Dataset: data (GitHub, akshara-a/open-data-intelligence-hub). Classes: defective front, ok front.

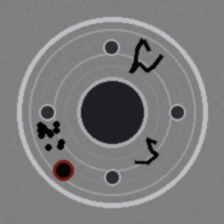
Label: defective front

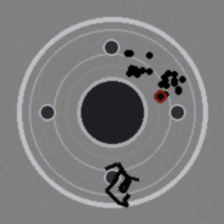
Label: defective front

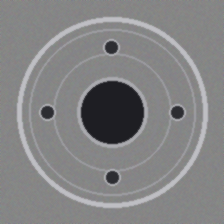
Label: ok front

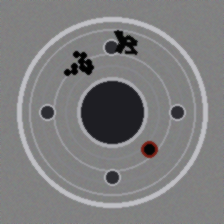
Label: defective front

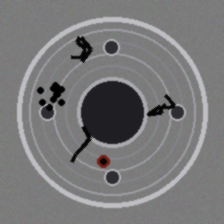
Label: defective front

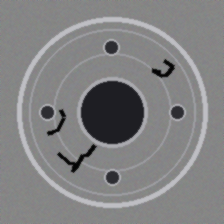
Label: defective front
